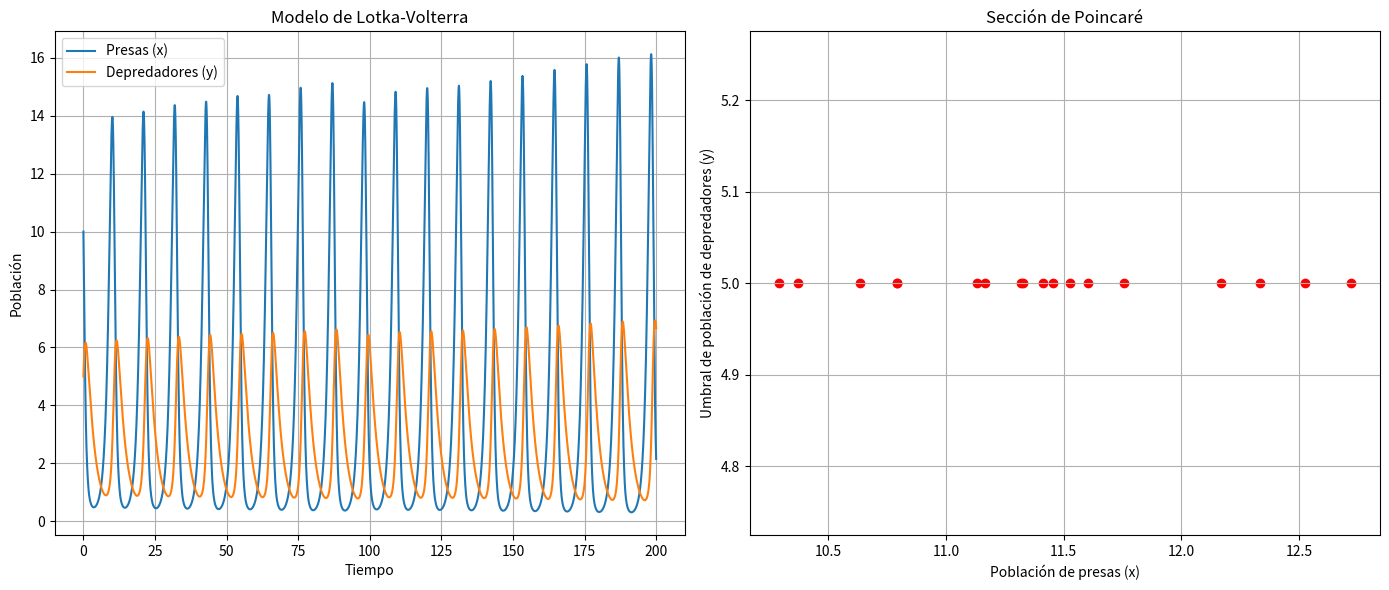

Write Python code to recreate this figure.

import numpy as np
import matplotlib.pyplot as plt
from scipy.integrate import solve_ivp

# Definimos el modelo de Lotka-Volterra
def lotka_volterra(t, z, alpha, beta, delta, gamma):
    x, y = z
    dxdt = alpha * x - beta * x * y
    dydt = delta * x * y - gamma * y
    return [dxdt, dydt]

# Parámetros del modelo
alpha = 1.1   # Tasa de crecimiento de las presas
beta = 0.4    # Tasa a la cual los depredadores comen presas
delta = 0.1   # Tasa a la cual los depredadores se reproducen
gamma = 0.4   # Tasa de muerte de los depredadores

# Condiciones iniciales
x0 = 10   # Población inicial de presas
y0 = 5    # Población inicial de depredadores
z0 = [x0, y0]

# Tiempo de simulación
t_span = (0, 200)
t_eval = np.linspace(*t_span, 10000)

# Resolver el sistema de ecuaciones diferenciales
sol = solve_ivp(lotka_volterra, t_span, z0, args=(alpha, beta, delta, gamma), t_eval=t_eval)

# Extraer soluciones
t = sol.t
x = sol.y[0]
y = sol.y[1]

# Crear una sección de Poincaré
def poincare_section(x, y, y_threshold):
    points = []
    for i in range(1, len(y)):
        if y[i-1] < y_threshold and y[i] >= y_threshold:
            points.append(x[i])
    return points

# Umbral para la sección de Poincaré
y_threshold = 5

# Calcular la sección de Poincaré
poincare_points = poincare_section(x, y, y_threshold)

# Graficar la solución y la sección de Poincaré
plt.figure(figsize=(14, 6))

# Gráfica de las soluciones
plt.subplot(1, 2, 1)
plt.plot(t, x, label='Presas (x)')
plt.plot(t, y, label='Depredadores (y)')
plt.xlabel('Tiempo')
plt.ylabel('Población')
plt.title('Modelo de Lotka-Volterra')
plt.legend()
plt.grid(True)

# Gráfica de la sección de Poincaré
plt.subplot(1, 2, 2)
plt.scatter(poincare_points, [y_threshold]*len(poincare_points), color='red')
plt.xlabel('Población de presas (x)')
plt.ylabel('Umbral de población de depredadores (y)')
plt.title('Sección de Poincaré')
plt.grid(True)

plt.tight_layout()
plt.show()